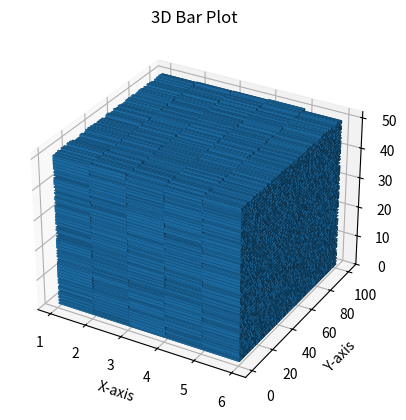

Write the Python code that produced this figure.
import matplotlib.pyplot as plt
import numpy as np
from mpl_toolkits.mplot3d import Axes3D

# Data for the 3D bar plot
x = np.linspace(1, 5, 5)
y = np.linspace(1, 100, 100)
z = np.linspace(1, 50, 50)

# Create a meshgrid for X, Y, and Z
X, Y, Z = np.meshgrid(x, y, z)

# Heights of the bars (you can replace this with your own data)
heights = np.random.rand(5, 100, 50)

# Create a 3D bar plot
fig = plt.figure()
ax = fig.add_subplot(111, projection='3d')
ax.bar3d(X.ravel(), Y.ravel(), Z.ravel(), 1, 1, heights.ravel(), shade=True)

# Set labels
ax.set_xlabel('X-axis')
ax.set_ylabel('Y-axis')
ax.set_zlabel('Z-axis')
ax.set_title('3D Bar Plot')

# Show the plot
plt.show()
